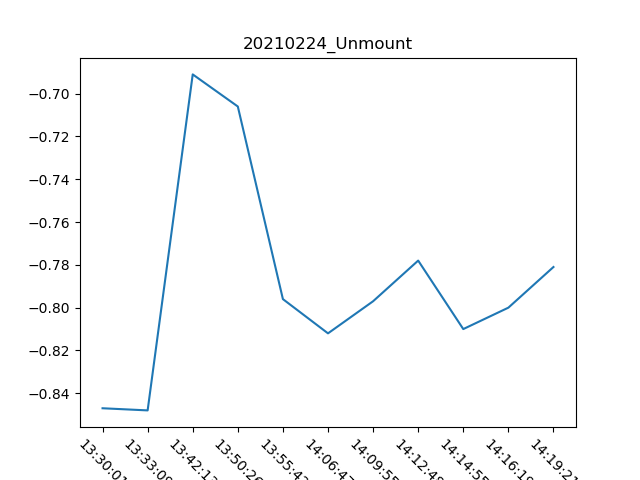

The file beside this chart, header and first rows:
, Date, Time, Unmount
0, 24/02/21, 13:30:01, -0.847
1, 24/02/21, 13:33:09, -0.848
2, 24/02/21, 13:42:13, -0.691
3, 24/02/21, 13:50:26, -0.706
4, 24/02/21, 13:55:42, -0.796
5, 24/02/21, 14:06:47, -0.812
6, 24/02/21, 14:09:55, -0.797
7, 24/02/21, 14:12:48, -0.778
8, 24/02/21, 14:14:55, -0.81
9, 24/02/21, 14:16:19, -0.8
10, 24/02/21, 14:19:21, -0.781
